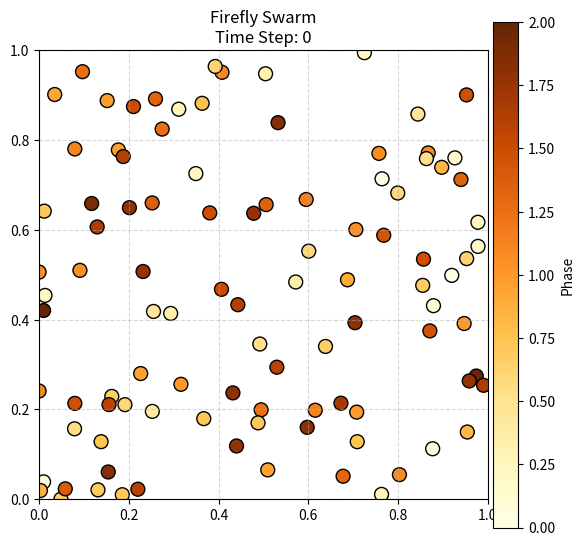
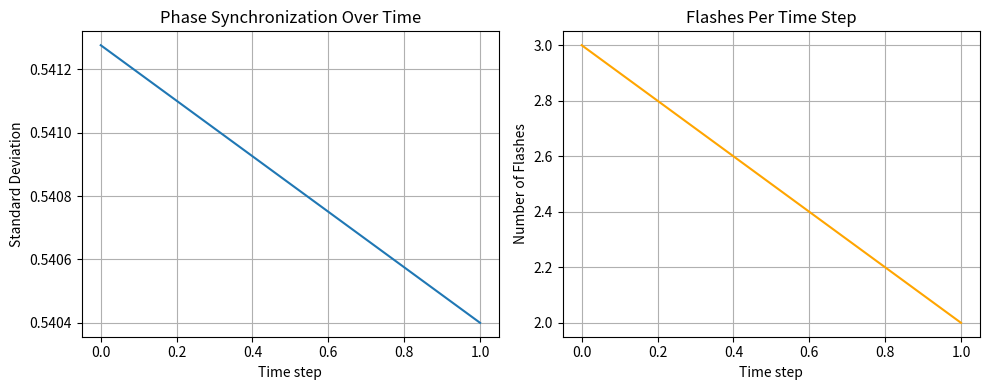

Reproduce these figures in Python, in order.
import numpy as np
import matplotlib.pyplot as plt
import matplotlib.animation as animation
import os
import pandas as pd
from scipy.spatial import cKDTree
from matplotlib.patches import RegularPolygon

# =======================
# Agent: Firefly
# =======================
class Firefly:
    def __init__(self, position, phase=0.0, velocity=None):
        self.position = position  # 2D position
        self.phase = phase        # Phase [0, 1)
        self.flashed = False      # Has flashed this time step?

        if velocity is None:
            # Random initial velocity
            angle = np.random.uniform(0, 2*np.pi)
            speed = 0.01  # adjust as needed
            self.velocity = np.array([np.cos(angle), np.sin(angle)]) * speed
        else:
            self.velocity = velocity

    def move(self, bounds=(0, 1)):
        # Small random turn
        angle_change = np.random.uniform(-0.1, 0.1)
        c, s = np.cos(angle_change), np.sin(angle_change)
        rot = np.array([[c, -s], [s, c]])
        self.velocity = rot @ self.velocity
        self.position += self.velocity

        # Bounce at walls
        for dim in range(2):
            if self.position[dim] < bounds[0]:
                self.position[dim] = bounds[0]
                self.velocity[dim] *= -1
            elif self.position[dim] > bounds[1]:
                self.position[dim] = bounds[1]
                self.velocity[dim] *= -1

    def update_phase(self, dt, threshold):
        self.phase += dt
        if self.phase >= threshold:
            self.phase -= threshold  # Reset after flashing
            self.flashed = True
        else:
            self.flashed = False

    def receive_flash(self, phase_increment, threshold):
        self.phase += phase_increment
        if self.phase >= threshold:
            self.phase -= threshold
            self.flashed = True
        else:
            self.flashed = False



# =======================
# Swarm of Fireflies
# =======================
class FireflySwarm:
    def __init__(self, num_agents, interaction_radius, dt=0.05, threshold=2, phase_increment=0.02):
        """
        Initialize the FireflySwarm.

        Parameters:
        num_agents (int): Number of fireflies in the swarm.
        interaction_radius (float): Radius within which fireflies interact.
        dt (float): Time step for phase updates.
        threshold (float): Phase threshold for flashing.
        phase_increment (float): Increment added to phase upon receiving a flash.
        """
        self.N = num_agents
        self.radius = interaction_radius
        self.dt = dt
        self.threshold = threshold
        self.phase_increment = phase_increment
        # Ensure random initial phases
        self.agents = [Firefly(position=np.random.rand(2), phase=np.random.uniform(0, self.threshold)) for _ in range(num_agents)]

    def step(self):
        # Move all fireflies
        for firefly in self.agents:
            firefly.move()
        # Update phases for all agents and record who flashed
        for firefly in self.agents:
            firefly.update_phase(self.dt, self.threshold)

        # Build k-d tree for current positions
        positions = np.array([f.position for f in self.agents])
        tree = cKDTree(positions)

        # 2. Iteratively apply local interactions until no new flashes
        flashed_this_round = True
        already_flashed = [f.flashed for f in self.agents]
        while flashed_this_round:
            flashed_this_round = False
            for i, f_i in enumerate(self.agents):
                if already_flashed[i]:
                    # Query all neighbors within radius (excluding self)
                    neighbors = tree.query_ball_point(f_i.position, self.radius)
                    for j in neighbors:
                        if i == j or already_flashed[j]:
                            continue
                        f_j = self.agents[j]
                        prev_phase = f_j.phase
                        f_j.receive_flash(self.phase_increment, self.threshold)
                        if f_j.flashed and not already_flashed[j]:
                            already_flashed[j] = True
                            flashed_this_round = True
        # Ensure all .flashed attributes are up to date
        for idx, f in enumerate(self.agents):
            f.flashed = already_flashed[idx]

    def handle_interactions(self):
        """
        Each firefly that flashed this timestep influences neighbors within the interaction radius.
        Neighbors adjust their phase if they did not flash already.
        """
        for i, f_i in enumerate(self.agents):
            if f_i.flashed:
                for j, f_j in enumerate(self.agents):
                    if i == j:
                        continue
                    distance = np.linalg.norm(f_i.position - f_j.position)
                    if distance <= self.radius and not f_j.flashed:
                        f_j.receive_flash(self.phase_increment, self.threshold)

    def get_flash_states(self):
        return [f.flashed for f in self.agents]

    def get_positions(self):
        return [f.position for f in self.agents]



# =======================
# Simulation Parameters
# =======================
NUM_AGENTS = 100
TIME_STEPS = 300
INTERACTION_RADIUS = 0.2

# Create swarm
swarm = FireflySwarm(num_agents=NUM_AGENTS, interaction_radius=INTERACTION_RADIUS)

# Metric tracking
phase_std_history = []
flash_count_history = []


# =======================
# Visualization with Matplotlib
# =======================
fig, ax = plt.subplots(figsize=(6, 6))
positions = np.array(swarm.get_positions())
phases = np.array([f.phase for f in swarm.agents])
norm = plt.Normalize(vmin=0, vmax=swarm.threshold)

sc = ax.scatter(
    positions[:, 0], positions[:, 1], s=100,
    c=phases, cmap='YlOrBr', norm=norm,
    edgecolor='k', marker='o'
)
title = ax.set_title("Firefly Swarm\nTime Step: 0")
title.set_animated(True)
ax.set_xlim(0, 1)
ax.set_ylim(0, 1)
ax.set_xticks(np.linspace(0, 1, 6))
ax.set_yticks(np.linspace(0, 1, 6))
ax.set_aspect('equal')
ax.grid(True, which='both', linestyle='--', alpha=0.5)
plt.tight_layout()

# Add colorbar as a legend for phase
cbar = plt.colorbar(sc, ax=ax, pad=0.01)
cbar.set_label('Phase')

def animate(frame):
    swarm.step()
    positions = np.array(swarm.get_positions())
    phases = np.array([f.phase for f in swarm.agents])
    phase_std_history.append(np.std(phases))
    flash_count_history.append(sum(swarm.get_flash_states()))

    sc.set_offsets(positions)
    sc.set_array(phases)
    title.set_text(f"Firefly Swarm\nTime Step: {frame}")
    return sc, title

ani = animation.FuncAnimation(fig, animate, frames=TIME_STEPS, interval=80, blit=True)
plt.show()

# =======================
# Plotting Synchronization Metrics
# =======================
plt.figure(figsize=(10, 4))

plt.subplot(1, 2, 1)
plt.plot(phase_std_history, label='Phase Std. Dev.')
plt.xlabel('Time step')
plt.ylabel('Standard Deviation')
plt.title('Phase Synchronization Over Time')
plt.grid(True)

plt.subplot(1, 2, 2)
plt.plot(flash_count_history, label='Number of Flashes', color='orange')
plt.xlabel('Time step')
plt.ylabel('Number of Flashes')
plt.title('Flashes Per Time Step')
plt.grid(True)

plt.tight_layout()

# Create Figures directory if it doesn't exist
figures_dir = "Figures"
os.makedirs(figures_dir, exist_ok=True)
plt.savefig(os.path.join(figures_dir, "synchronization_metrics.png"))

plt.show()

# =======================
# Display Simulation Parameters Table
# =======================
initial_speed = np.linalg.norm(swarm.agents[0].velocity)

params = {
    "Parameter": [
        "Number of Agents",
        "Time Steps",
        "Interaction Radius",
        "Phase Threshold",
        "Phase Increment",
        "Phase dt",
        "Initial Speed",
        "Boundary Type"
    ],
    "Value": [
        NUM_AGENTS,
        TIME_STEPS,
        INTERACTION_RADIUS,
        swarm.threshold,
        swarm.phase_increment,
        swarm.dt,
        initial_speed,
        "Bouncing"
    ]
}

param_table = pd.DataFrame(params)
print("\nSimulation Parameters:\n")
print(param_table.to_string(index=False))
param_table.to_csv(os.path.join(figures_dir, "simulation_parameters.csv"), index=False)



